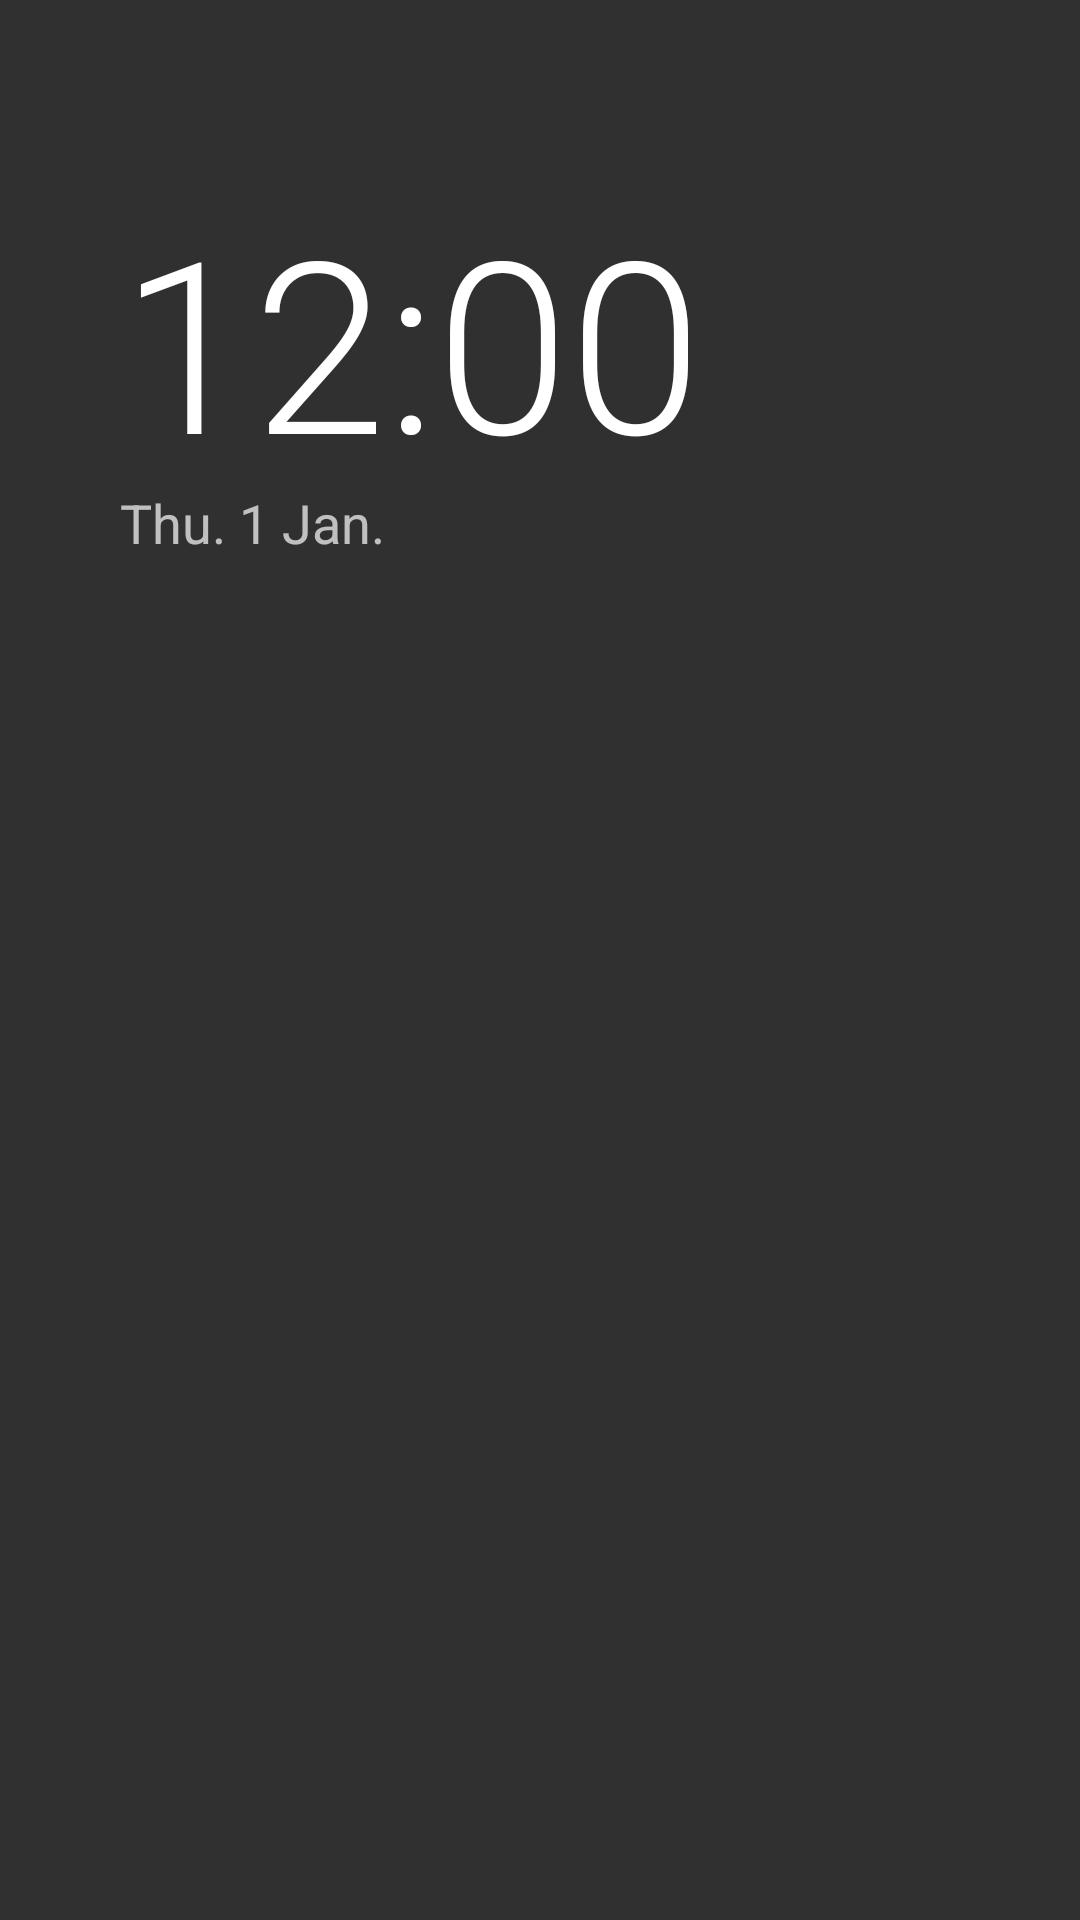

This screen was rendered from an Android layout file. Write that file and the resources it references.
<!-- AndroidManifest.xml: application theme Theme.AppCompat.NoActionBar -->
<!-- res/layout/activity_main.xml -->
<?xml version="1.0" encoding="utf-8"?>
<FrameLayout xmlns:android="http://schemas.android.com/apk/res/android"
    android:layout_width="match_parent"
    android:layout_height="match_parent"
    android:background="@android:color/transparent">

    <LinearLayout
        android:id="@+id/home_screen"
        android:layout_width="match_parent"
        android:layout_height="match_parent"
        android:orientation="vertical"
        android:paddingLeft="40dp"
        android:paddingTop="60dp"
        android:background="@android:color/transparent">

        <TextClock
            android:id="@+id/home_clock"
            android:layout_width="wrap_content"
            android:layout_height="wrap_content"
            android:format24Hour="HH:mm"
            android:format12Hour="h:mm"
            android:textColor="#FFFFFF"
            android:textSize="80sp"
            android:fontFamily="sans-serif-light" />

        <TextClock
            android:id="@+id/home_date"
            android:layout_width="wrap_content"
            android:layout_height="wrap_content"
            android:format24Hour="EEE. d MMM."
            android:format12Hour="EEE. d MMM."
            android:textColor="#FFFFFF"
            android:textSize="18sp"
            android:alpha="0.7"
            android:layout_marginTop="-5dp" />

    </LinearLayout>

    <LinearLayout
        android:id="@+id/apps_container"
        android:layout_width="match_parent"
        android:layout_height="match_parent"
        android:orientation="vertical"
        android:background="#CC000000"
        android:visibility="gone"
        android:paddingTop="80dp">

        <EditText
            android:id="@+id/app_search"
            android:layout_width="match_parent"
            android:layout_height="wrap_content"
            android:hint="Rechercher..."
            android:textColor="#FFFFFF"
            android:textColorHint="#88FFFFFF"
            android:background="@android:color/transparent"
            android:padding="20dp"
            android:layout_marginLeft="20dp"
            android:maxLines="1"
            android:inputType="text"
            android:imeOptions="actionSearch"/>

        <androidx.recyclerview.widget.RecyclerView
            android:id="@+id/apps_list"
            android:layout_width="match_parent"
            android:layout_height="match_parent"
            android:paddingLeft="40dp"/>
    </LinearLayout>

</FrameLayout>
<!-- resources referenced by this layout -->
<resources>

</resources>
